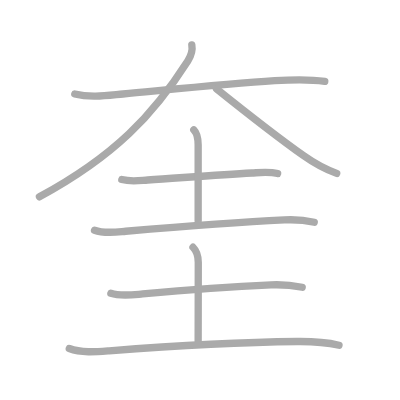
t = 0.00 s
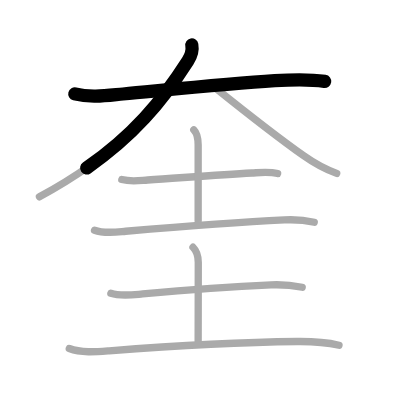
t = 1.75 s
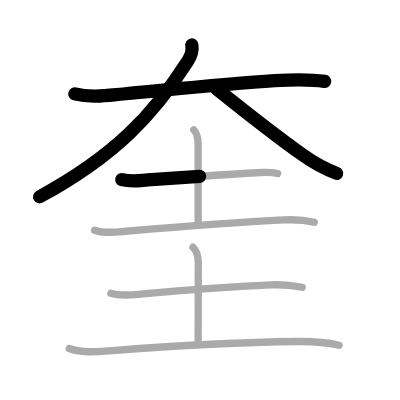
t = 3.50 s
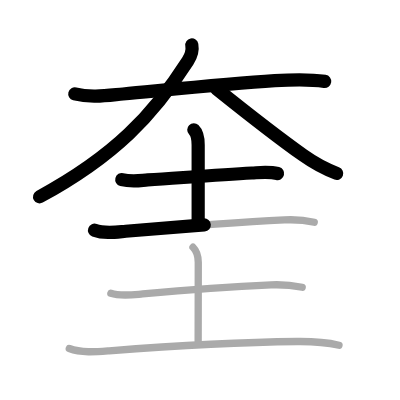
t = 5.50 s
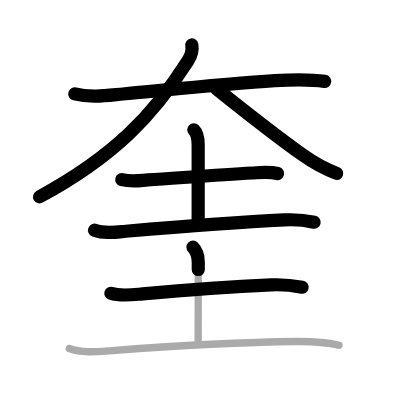
t = 7.25 s
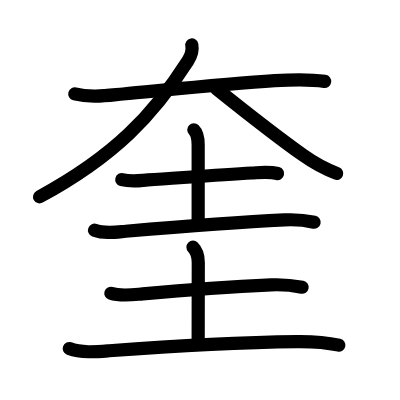
t = 9.00 s

The animated SVG that drew these frames (rendered in a browser with its animation timeline set to each time). Animation: 9 SMIL elements (animate=9); one cycle of 9.00 s.

<?xml version="1.0" standalone="no"?>
<!DOCTYPE svg PUBLIC "-//W3C//DTD SVG 1.1//EN"   "http://www.w3.org/Graphics/SVG/1.1/DTD/svg11.dtd">
<svg width="400px" height="400px"  version="1.1" xmlns="http://www.w3.org/2000/svg">
  <defs>
    <marker id="Triangle" viewBox="0 0 10 10" refX="0" refY="5" markerUnits="strokeWidth" markerWidth="3" style="stroke-opacity:0%;fill:#aaaaaa;" markerHeight="2" orient="auto">
      <path d="M 0 0 L 10 5 L 0 10 z" />
    </marker>
    
    <marker id="Arrow" viewBox="0 0 10 10" refX="5" refY="5" markerUnits="strokeWidth" markerWidth="1.8" style="stroke-opacity:0%;fill:#770000;" markerHeight="2" orient="auto">
      <path d="M 0 4 L 6 4 L 4 1 L 10 5 L 4 9 L 6 6 L 0 6 z" />
        <circle cx="5" cy="5" r="5" />
      </marker>
    
    <marker id="TriangleRed" viewBox="0 0 10 10" refX="0" refY="5" markerUnits="strokeWidth" markerWidth="3" style="stroke-opacity:0%;fill:#CC0000;" markerHeight="2" orient="auto">
      <path d="M 0 0 L 10 5 L 0 10 z" />
    </marker>
    
    <marker id="ArrowRed" viewBox="0 0 10 10" refX="5" refY="5" markerUnits="strokeWidth" markerWidth="1.8" style="stroke-opacity:0%;fill:#CC0000;" markerHeight="2" orient="auto">
      <path d="M 0 4 L 6 4 L 4 1 L 10 5 L 4 9 L 6 6 L 0 6 z" />
        <circle cx="5" cy="5" r="5" />
      </marker>
    
  </defs>
  
  <path style="fill:#ffffff; fill-opacity:100%; fill-rule:evenodd; stroke-width:0;" d="M 0 0 L 400px 0 L 400px 400px L 0 400px L 0 0" />

  <g transform="scale(3.6697247706422 3.6697247706422)">
<path style="fill:none; fill-opacity:0%; fill-rule:evenodd; stroke:#aaaaaa; stroke-opacity:100%; stroke-width: 1.5pt; stroke-linejoin:round; stroke-linecap:round;" d="M20.38 25.61c4.38 1.14 9.12 0.37 13.13 0c13.4-1.24 28.82-2.8 41.36-3.62c4.61-0.3 9.04-0.51 13.63 0.19"></path>
<path style="fill:none; fill-opacity:0%; fill-rule:evenodd; stroke:#aaaaaa; stroke-opacity:100%; stroke-width: 1.5pt; stroke-linejoin:round; stroke-linecap:round;" d="M52.27 12.25c0.31 1.67-0.17 2.91-1.09 4.36c-9.35 14.63-19.84 25.87-40.43 37.03"></path>
<path style="fill:none; fill-opacity:0%; fill-rule:evenodd; stroke:#aaaaaa; stroke-opacity:100%; stroke-width: 1.5pt; stroke-linejoin:round; stroke-linecap:round;" d="M59 24.19C65 29 75.12 37 82.68 42.37c2.14 1.52 5.7 3.63 9.07 4.88"></path>
<path style="fill:none; fill-opacity:0%; fill-rule:evenodd; stroke:#aaaaaa; stroke-opacity:100%; stroke-width: 1.5pt; stroke-linejoin:round; stroke-linecap:round;" d="M33.19 48.93c2.69 0.7 4.95 0.25 7.07 0.11c9.17-0.61 19.69-1.44 28.37-1.9c2.32-0.12 4.73-0.41 7.02 0.15"></path>
<path style="fill:none; fill-opacity:0%; fill-rule:evenodd; stroke:#aaaaaa; stroke-opacity:100%; stroke-width: 1.5pt; stroke-linejoin:round; stroke-linecap:round;" d="M52.81 35.37C53.79 36.34 54 37.64 54 39.5c0 3.25 0 14.63 0 20.75"></path>
<path style="fill:none; fill-opacity:0%; fill-rule:evenodd; stroke:#aaaaaa; stroke-opacity:100%; stroke-width: 1.5pt; stroke-linejoin:round; stroke-linecap:round;" d="M25.76 62.73c2.66 1 5.74 0.53 8.49 0.29c15.53-1.31 29.21-2.4 43.25-3.09c2.78-0.14 5.4 0.02 8.13 0.64"></path>
<path style="fill:none; fill-opacity:0%; fill-rule:evenodd; stroke:#aaaaaa; stroke-opacity:100%; stroke-width: 1.5pt; stroke-linejoin:round; stroke-linecap:round;" d="M30.21 79.93c2.7 0.88 5.93 0.4 8.67 0.16c10.74-0.97 24.14-1.97 34.99-2.46c2.88-0.13 5.67 0.1 8.48 0.65"></path>
<path style="fill:none; fill-opacity:0%; fill-rule:evenodd; stroke:#aaaaaa; stroke-opacity:100%; stroke-width: 1.5pt; stroke-linejoin:round; stroke-linecap:round;" d="M52.59 67.37c1.15 1.15 1.44 2.27 1.44 4.14c0 3.37-0.03 16.63-0.03 21.37"></path>
<path style="fill:none; fill-opacity:0%; fill-rule:evenodd; stroke:#aaaaaa; stroke-opacity:100%; stroke-width: 1.5pt; stroke-linejoin:round; stroke-linecap:round;" d="M18.88 94.98c3.33 1.25 7.4 0.88 10.87 0.61c15.53-1.19 35-2.34 51.27-2.52c3.8-0.04 7.67 0.17 11.36 1"></path>

<path style="fill:none; fill-opacity:0%; fill-rule:evenodd; stroke:#000000; stroke-opacity:100%; stroke-width: 2.7pt; stroke-linejoin:round; stroke-linecap:round;" d="M20.38 25.61c4.38 1.14 9.12 0.37 13.13 0c13.4-1.24 28.82-2.8 41.36-3.62c4.61-0.3 9.04-0.51 13.63 0.19" pathLength="100" stroke-dashoffset="100" stroke-dasharray="100 105"><animate id="dashAnim1" attributeName="stroke-dashoffset" from="100" to="0" dur="1s" calcMode="linear" fill="freeze"/></path>
<path style="fill:none; fill-opacity:0%; fill-rule:evenodd; stroke:#000000; stroke-opacity:100%; stroke-width: 2.7pt; stroke-linejoin:round; stroke-linecap:round;" d="M52.27 12.25c0.31 1.67-0.17 2.91-1.09 4.36c-9.35 14.63-19.84 25.87-40.43 37.03" pathLength="100" stroke-dashoffset="100" stroke-dasharray="100 105"><animate id="dashAnim2" attributeName="stroke-dashoffset" from="100" to="0" dur="1s" calcMode="linear" begin="dashAnim1.end" fill="freeze"/></path>
<path style="fill:none; fill-opacity:0%; fill-rule:evenodd; stroke:#000000; stroke-opacity:100%; stroke-width: 2.7pt; stroke-linejoin:round; stroke-linecap:round;" d="M59 24.19C65 29 75.12 37 82.68 42.37c2.14 1.52 5.7 3.63 9.07 4.88" pathLength="100" stroke-dashoffset="100" stroke-dasharray="100 105"><animate id="dashAnim3" attributeName="stroke-dashoffset" from="100" to="0" dur="1s" calcMode="linear" begin="dashAnim2.end" fill="freeze"/></path>
<path style="fill:none; fill-opacity:0%; fill-rule:evenodd; stroke:#000000; stroke-opacity:100%; stroke-width: 2.7pt; stroke-linejoin:round; stroke-linecap:round;" d="M33.19 48.93c2.69 0.7 4.95 0.25 7.07 0.11c9.17-0.61 19.69-1.44 28.37-1.9c2.32-0.12 4.73-0.41 7.02 0.15" pathLength="100" stroke-dashoffset="100" stroke-dasharray="100 105"><animate id="dashAnim4" attributeName="stroke-dashoffset" from="100" to="0" dur="1s" calcMode="linear" begin="dashAnim3.end" fill="freeze"/></path>
<path style="fill:none; fill-opacity:0%; fill-rule:evenodd; stroke:#000000; stroke-opacity:100%; stroke-width: 2.7pt; stroke-linejoin:round; stroke-linecap:round;" d="M52.81 35.37C53.79 36.34 54 37.64 54 39.5c0 3.25 0 14.63 0 20.75" pathLength="100" stroke-dashoffset="100" stroke-dasharray="100 105"><animate id="dashAnim5" attributeName="stroke-dashoffset" from="100" to="0" dur="1s" calcMode="linear" begin="dashAnim4.end" fill="freeze"/></path>
<path style="fill:none; fill-opacity:0%; fill-rule:evenodd; stroke:#000000; stroke-opacity:100%; stroke-width: 2.7pt; stroke-linejoin:round; stroke-linecap:round;" d="M25.76 62.73c2.66 1 5.74 0.53 8.49 0.29c15.53-1.31 29.21-2.4 43.25-3.09c2.78-0.14 5.4 0.02 8.13 0.64" pathLength="100" stroke-dashoffset="100" stroke-dasharray="100 105"><animate id="dashAnim6" attributeName="stroke-dashoffset" from="100" to="0" dur="1s" calcMode="linear" begin="dashAnim5.end" fill="freeze"/></path>
<path style="fill:none; fill-opacity:0%; fill-rule:evenodd; stroke:#000000; stroke-opacity:100%; stroke-width: 2.7pt; stroke-linejoin:round; stroke-linecap:round;" d="M30.21 79.93c2.7 0.88 5.93 0.4 8.67 0.16c10.74-0.97 24.14-1.97 34.99-2.46c2.88-0.13 5.67 0.1 8.48 0.65" pathLength="100" stroke-dashoffset="100" stroke-dasharray="100 105"><animate id="dashAnim7" attributeName="stroke-dashoffset" from="100" to="0" dur="1s" calcMode="linear" begin="dashAnim6.end" fill="freeze"/></path>
<path style="fill:none; fill-opacity:0%; fill-rule:evenodd; stroke:#000000; stroke-opacity:100%; stroke-width: 2.7pt; stroke-linejoin:round; stroke-linecap:round;" d="M52.59 67.37c1.15 1.15 1.44 2.27 1.44 4.14c0 3.37-0.03 16.63-0.03 21.37" pathLength="100" stroke-dashoffset="100" stroke-dasharray="100 105"><animate id="dashAnim8" attributeName="stroke-dashoffset" from="100" to="0" dur="1s" calcMode="linear" begin="dashAnim7.end" fill="freeze"/></path>
<path style="fill:none; fill-opacity:0%; fill-rule:evenodd; stroke:#000000; stroke-opacity:100%; stroke-width: 2.7pt; stroke-linejoin:round; stroke-linecap:round;" d="M18.88 94.98c3.33 1.25 7.4 0.88 10.87 0.61c15.53-1.19 35-2.34 51.27-2.52c3.8-0.04 7.67 0.17 11.36 1" pathLength="100" stroke-dashoffset="100" stroke-dasharray="100 105"><animate id="dashAnim9" attributeName="stroke-dashoffset" from="100" to="0" dur="1s" calcMode="linear" begin="dashAnim8.end" fill="freeze"/></path>

</g>

</svg>  
          
